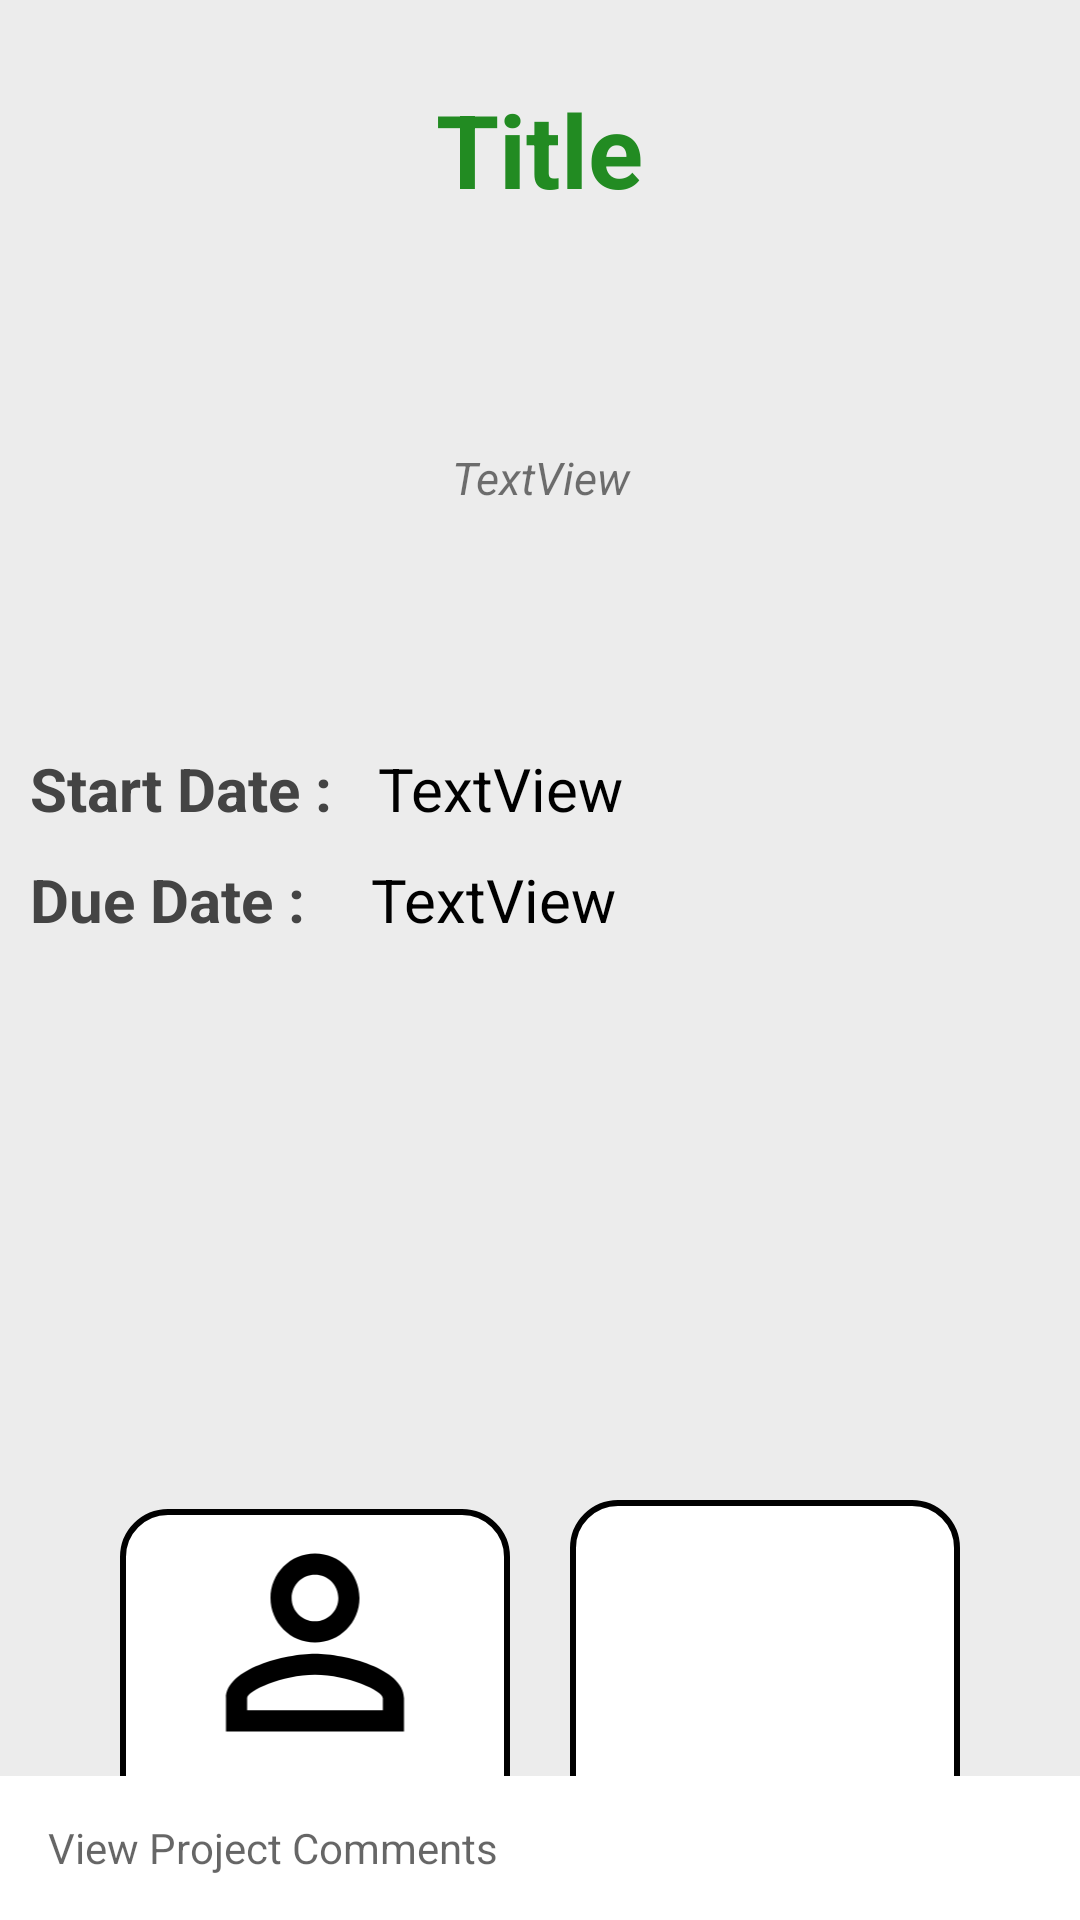

Reconstruct the res/layout file that produces this screen, plus the resources it refers to.
<!-- AndroidManifest.xml: application theme Theme.TaskMangementModule -->
<!-- res/layout/activity_particular_achieved_project.xml -->
<?xml version="1.0" encoding="utf-8"?>
<RelativeLayout xmlns:android="http://schemas.android.com/apk/res/android"
    xmlns:app="http://schemas.android.com/apk/res-auto"
    xmlns:tools="http://schemas.android.com/tools"
    android:layout_width="match_parent"
    android:background="#ECECEC"
    android:layout_height="match_parent"
    android:orientation="vertical">

    <LinearLayout
        android:id="@+id/title"
        android:layout_width="match_parent"
        android:layout_height="wrap_content"
        android:layout_marginTop="15dp"
        android:layout_marginBottom="10dp"
        android:gravity="center"
        android:orientation="horizontal"
        android:padding="12dp">

        <TextView
            android:id="@+id/a_id"
            android:layout_width="0dp"
            android:layout_height="0dp" />

        <TextView
            android:id="@+id/a_title"
            android:layout_width="wrap_content"
            android:layout_height="wrap_content"
            android:layout_gravity="center_horizontal"
            android:gravity="center"
            android:text="Title"
            android:textColor="#228B22"
            android:textSize="34sp"
            android:textStyle="bold" />
    </LinearLayout>

    <TextView
        android:id="@+id/a_desc"
        android:layout_width="match_parent"
        android:layout_height="130dp"
        android:layout_below="@+id/title"
        android:layout_gravity="bottom"
        android:gravity="center"
        android:text="TextView"
        android:textSize="15dp"
        android:textStyle="italic" />

    <LinearLayout
        android:id="@+id/startdate"
        android:layout_width="match_parent"
        android:layout_height="wrap_content"
        android:layout_below="@+id/a_desc"
        android:layout_marginTop="25dp"
        android:gravity="left">

        <TextView
            android:id="@+id/textView12"
            android:layout_width="wrap_content"
            android:layout_height="wrap_content"
            android:layout_marginLeft="10dp"
            android:text="Start Date :"
            android:textColor="#444"
            android:textSize="20sp"
            android:textStyle="bold" />

        <TextView
            android:id="@+id/a_startdate"
            android:layout_width="wrap_content"
            android:layout_height="wrap_content"
            android:layout_marginLeft="15dp"
            android:text="TextView"
            android:textColor="#000"
            android:textSize="20sp" />
    </LinearLayout>

    <LinearLayout
        android:id="@+id/enddate"
        android:layout_width="match_parent"
        android:layout_height="wrap_content"
        android:layout_below="@+id/startdate"
        android:layout_gravity="bottom"
        android:layout_marginTop="10dp"
        android:gravity="left">

        <TextView
            android:id="@+id/textView13"
            android:layout_width="wrap_content"
            android:layout_height="wrap_content"
            android:layout_marginLeft="10dp"
            android:gravity="left"
            android:text="Due Date :"
            android:textColor="#444"
            android:textSize="20sp"
            android:textStyle="bold" />

        <TextView
            android:id="@+id/a_enddate"
            android:layout_width="wrap_content"
            android:layout_height="wrap_content"
            android:layout_marginLeft="22dp"
            android:text="TextView"
            android:textColor="#000"
            android:textSize="20sp" />
    </LinearLayout>


    <LinearLayout
        android:id="@+id/info"
        android:layout_width="match_parent"
        android:layout_height="wrap_content"
        android:layout_marginTop="500dp"
        android:layout_gravity="bottom"
        android:gravity="center"
        android:orientation="horizontal">

        <LinearLayout
            android:layout_width="130dp"
            android:layout_height="wrap_content"
            android:background="@drawable/background"
            android:clickable="true"
            android:gravity="center"
            android:orientation="vertical">

            <ImageView
                android:id="@+id/leader_img"
                android:layout_width="116dp"
                android:layout_height="89dp"
                android:layout_gravity="center_horizontal"
                app:srcCompat="@drawable/leader" />

            <TextView
                android:id="@+id/a_leader"
                android:layout_width="match_parent"
                android:layout_height="wrap_content"
                android:layout_gravity="bottom"
                android:layout_marginTop="10dp"
                android:layout_marginBottom="5dp"
                android:gravity="center"
                android:text="Leader"
                android:textColor="#000" />
        </LinearLayout>


        <LinearLayout
            android:layout_width="130dp"
            android:layout_height="wrap_content"
            android:layout_marginLeft="20dp"
            android:background="@drawable/background"
            android:clickable="true"
            android:gravity="center"
            android:orientation="vertical">

            <ImageView
                android:id="@+id/imageView9"
                android:layout_width="86dp"
                android:layout_height="95dp"
                android:layout_gravity="center_horizontal"
                app:srcCompat="@drawable/member" />

            <TextView
                android:id="@+id/a_member"
                android:layout_width="match_parent"
                android:layout_height="wrap_content"
                android:layout_gravity="bottom"
                android:layout_marginTop="10dp"
                android:layout_marginBottom="5dp"
                android:gravity="center"
                android:text="Member"
                android:textColor="#000" />
        </LinearLayout>

    </LinearLayout>

    <RelativeLayout
        android:id="@+id/comment_chat"
        android:layout_width="match_parent"
        android:layout_height="wrap_content"
        android:layout_alignParentBottom="true"
        android:background="@color/white"
        app:layout_constraintBottom_toBottomOf="parent"
        app:layout_constraintStart_toStartOf="parent">


        <TextView
            android:id="@+id/a_comment"
            android:layout_width="match_parent"
            android:layout_height="wrap_content"
            android:layout_centerVertical="true"
            android:layout_marginStart="16dp"
            android:layout_toStartOf="@+id/send"
            android:background="@android:color/white"
            android:gravity="center_vertical"
            android:hint="View Project Comments"
            android:inputType="text"
            android:maxLines="6"
            android:minHeight="48dp"
            tools:ignore="Autofill" />

        <ImageView
            android:id="@+id/send"
            android:layout_width="48dp"
            android:layout_height="38dp"
            android:layout_alignParentEnd="true"
            android:layout_marginTop="5dp"
            android:layout_marginEnd="-2dp"
            android:src="@drawable/ic_send"
            android:text="Send" />


    </RelativeLayout>
</RelativeLayout>
<!-- resources referenced by this layout -->
<resources>
  <!-- drawable background (drawable) -->
  <?xml version="1.0" encoding="utf-8"?>
  <shape xmlns:android="http://schemas.android.com/apk/res/android"
      android:shape="rectangle">
      <solid android:color="@color/white"/>
      <corners android:radius="15dp"/>
      <stroke android:width="2dp" android:color="@color/black"/>
  
  </shape>
  <!-- drawable leader (drawable) -->
  <vector xmlns:android="http://schemas.android.com/apk/res/android"
      android:width="24dp"
      android:height="24dp"
      android:viewportWidth="24"
      android:viewportHeight="24"
      android:tint="#000">
    <path
        android:fillColor="@android:color/white"
        android:pathData="M12,5.9c1.16,0 2.1,0.94 2.1,2.1s-0.94,2.1 -2.1,2.1S9.9,9.16 9.9,8s0.94,-2.1 2.1,-2.1m0,9c2.97,0 6.1,1.46 6.1,2.1v1.1L5.9,18.1L5.9,17c0,-0.64 3.13,-2.1 6.1,-2.1M12,4C9.79,4 8,5.79 8,8s1.79,4 4,4 4,-1.79 4,-4 -1.79,-4 -4,-4zM12,13c-2.67,0 -8,1.34 -8,4v3h16v-3c0,-2.66 -5.33,-4 -8,-4z"/>
  </vector>
  <style name="Theme.TaskMangementModule" parent="Theme.MaterialComponents.DayNight.NoActionBar">
          
          <item name="colorPrimary">#1976D2</item>
          <item name="colorPrimaryVariant">#0F0F0F</item>
          <item name="colorOnPrimary">@color/white</item>
          
          <item name="colorSecondary">@color/teal_200</item>
          <item name="colorSecondaryVariant">@color/teal_700</item>
          <item name="colorOnSecondary">@color/black</item>
          
          <item name="android:statusBarColor" tools:targetApi="l">?attr/colorPrimaryVariant</item>
          
      </style>
  <!-- not gathered from this repository: default colours our renderer supplied (Android Studio template values) -->
  <color name="teal_200">#FF03DAC5</color>
  <color name="teal_700">#FF018786</color>
  <color name="black">#FF000000</color>
  <color name="white">#FFFFFFFF</color>
</resources>
